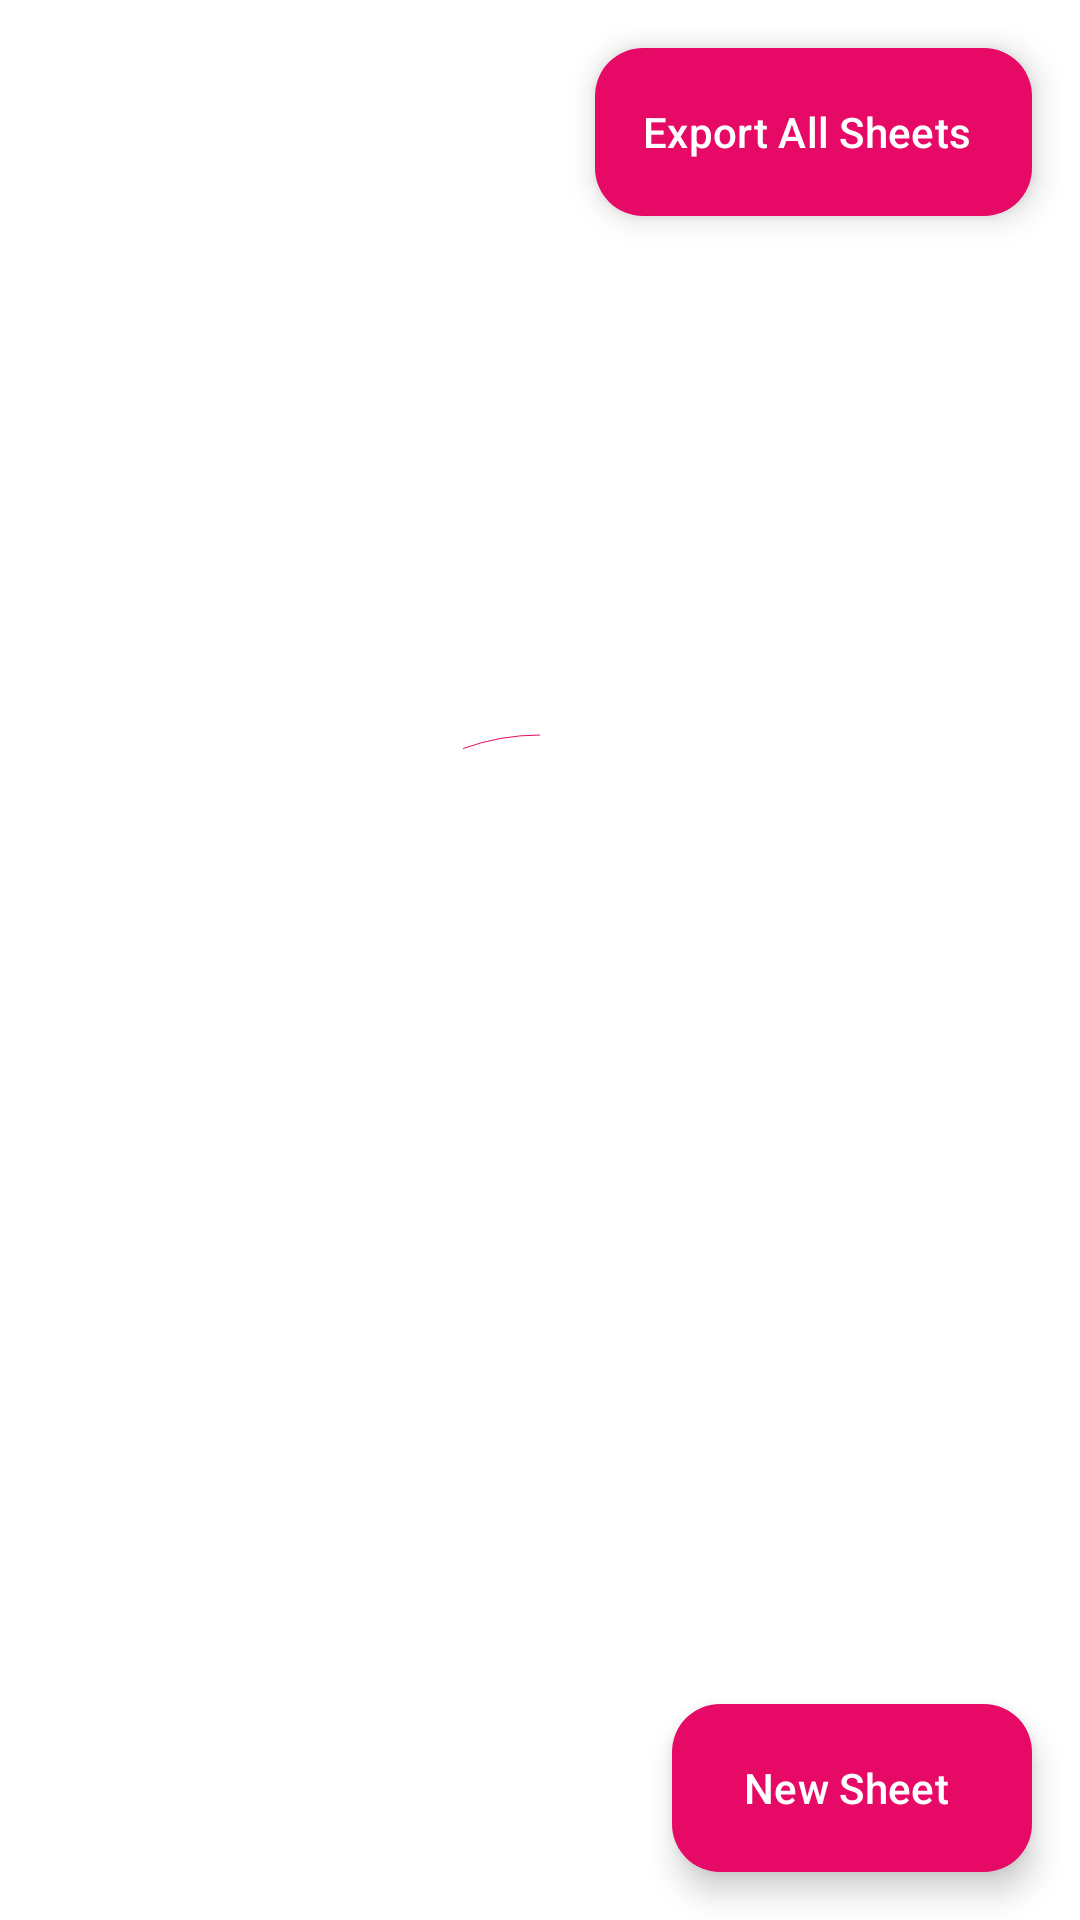

Reconstruct the res/layout file that produces this screen, plus the resources it refers to.
<!-- AndroidManifest.xml: application theme Theme.TimeWiseFrontEnd -->
<!-- res/layout/fragment_timesheet.xml -->
<?xml version="1.0" encoding="utf-8"?>
<FrameLayout xmlns:android="http://schemas.android.com/apk/res/android"
    xmlns:tools="http://schemas.android.com/tools"
    android:layout_width="match_parent"
    android:layout_height="match_parent"
    xmlns:app="http://schemas.android.com/apk/res-auto"
    android:background="?attr/backgroundColor"
    tools:context=".fragments.TimeSheetFragment"
    android:scrollbars="none">



    <LinearLayout
        android:layout_width="match_parent"
        android:layout_height="match_parent"
        android:paddingTop="30dp"
        android:orientation="vertical"
        android:paddingStart="20dp">

        <com.google.android.material.button.MaterialButtonToggleGroup
            android:id="@+id/toggleButton"
            style="?attr/materialButtonToggleGroupStyle"
            android:layout_marginTop="50dp"
            android:layout_width="wrap_content"
            android:layout_gravity="center|top"
            android:layout_height="wrap_content"
            app:checkedButton="@id/TSWeek"
            android:paddingEnd="20dp">
            <Button
                style="?attr/materialButtonStyle"
                android:id="@+id/TSWeek"
                android:layout_height="wrap_content"
                android:text="@string/Week"
                android:layout_width="match_parent"
                android:backgroundTint="?attr/colorPrimary"
                android:textColor="@color/yellow" />

            <Button
                style="?attr/materialButtonStyle"
                android:id="@+id/TSMonth"
                android:layout_height="wrap_content"
                android:layout_width="match_parent"
                android:text="@string/Month"
                android:backgroundTint="?attr/colorPrimary"
                android:textColor="@color/white"/>
            <Button
                style="?attr/materialButtonStyle"
                android:id="@+id/TSAll"
                android:layout_height="wrap_content"
                android:layout_width="match_parent"
                android:text="@string/All"
                android:backgroundTint="?attr/colorPrimary"
                android:textColor="@color/white"/>

        </com.google.android.material.button.MaterialButtonToggleGroup>



        <LinearLayout
            android:layout_width="match_parent"
            android:layout_height="match_parent"
            android:paddingTop="10dp"
            android:orientation="vertical"
            android:scrollbars="vertical">

        <androidx.recyclerview.widget.RecyclerView
            android:layout_width="match_parent"
            android:layout_height="wrap_content"
            android:id="@+id/timesheet_recycler_timesheet"
            android:paddingTop="20dp"
            android:paddingEnd="20dp"
            android:layout_marginBottom="20dp"
            android:scrollbars="vertical"
            android:fadeScrollbars="true"/>



        </LinearLayout>

    </LinearLayout>

    <com.google.android.material.progressindicator.CircularProgressIndicator
        android:id="@+id/progressTS"
        android:layout_width="wrap_content"
        android:layout_height="wrap_content"
        android:layout_gravity="center"
        app:showAnimationBehavior="inward"
        app:hideAnimationBehavior="inward"
        android:elevation="1dp"
        android:indeterminate="true"
        app:indicatorColor="?attr/colorSecondary"
        app:indicatorSize="150dp"
        app:trackThickness="20dp" />

    <com.google.android.material.floatingactionbutton.ExtendedFloatingActionButton
        android:id="@+id/extended_fab"
        app:backgroundTint="?attr/colorSecondary"
        android:textColor="@color/white"
        app:iconTint="@color/white"
        android:layout_width="wrap_content"
        android:layout_height="wrap_content"
        android:layout_margin="16dp"
        android:layout_gravity="bottom|end"
        android:contentDescription="@string/Cr"
        android:text="@string/CreateTS"
        app:icon="@drawable/vector_create"/>

    <com.google.android.material.floatingactionbutton.ExtendedFloatingActionButton
        android:id="@+id/extended_fab_ex"
        app:backgroundTint="?attr/colorSecondary"
        android:textColor="@color/white"
        app:iconTint="@color/white"
        android:layout_width="wrap_content"
        android:layout_height="wrap_content"
        android:layout_margin="16dp"
        android:layout_gravity="top|end"
        android:contentDescription="@string/Cr"
        android:text="@string/export_all_sheets"
        app:icon="@drawable/vector_export"/>

    <TextView
        android:id="@+id/no_results"
        android:visibility="invisible"
        android:layout_width="wrap_content"
        android:elevation="1dp"
        android:layout_height="wrap_content"
        android:layout_gravity="center"
        android:textSize="20dp"
        android:textStyle="bold"
        android:textColor="?attr/colorOnSecondary"
        android:layout_marginBottom="30dp"
        style="@style/Widget.Material3.Button.ElevatedButton.Icon"
        android:text="@string/no_results_found"/>


</FrameLayout>
<!-- resources referenced by this layout -->
<resources>
  <color name="white">#FFFFFFFF</color>
  <color name="yellow">#FFFF00</color>
  <string name="All">All</string>
  <string name="Cr">Creating </string>
  <string name="CreateTS">New Sheet</string>
  <string name="Month">Month</string>
  <string name="Week">Week</string>
  <string name="export_all_sheets">Export All Sheets</string>
  <string name="no_results_found">No Results Found</string>
  <style name="Theme.TimeWiseFrontEnd" parent="Theme.Material3.Light.NoActionBar">
          
          <item name="colorPrimary">#088395</item>
          <item name="colorPrimaryVariant">#bf9aff</item>
          <item name="colorOnPrimary">#AFD3E2</item>
          
          <item name="colorSecondary">#E60965</item>
          <item name="colorSecondaryVariant">#F94892</item>
          <item name="colorOnSecondary">#000000</item>
          
          <item name="android:statusBarColor">#6C00FF</item>
          
          <item name="backgroundColor">#FFFFFF</item>
          <item name="android:calendarTextColor">#000000</item>
      </style>
</resources>
